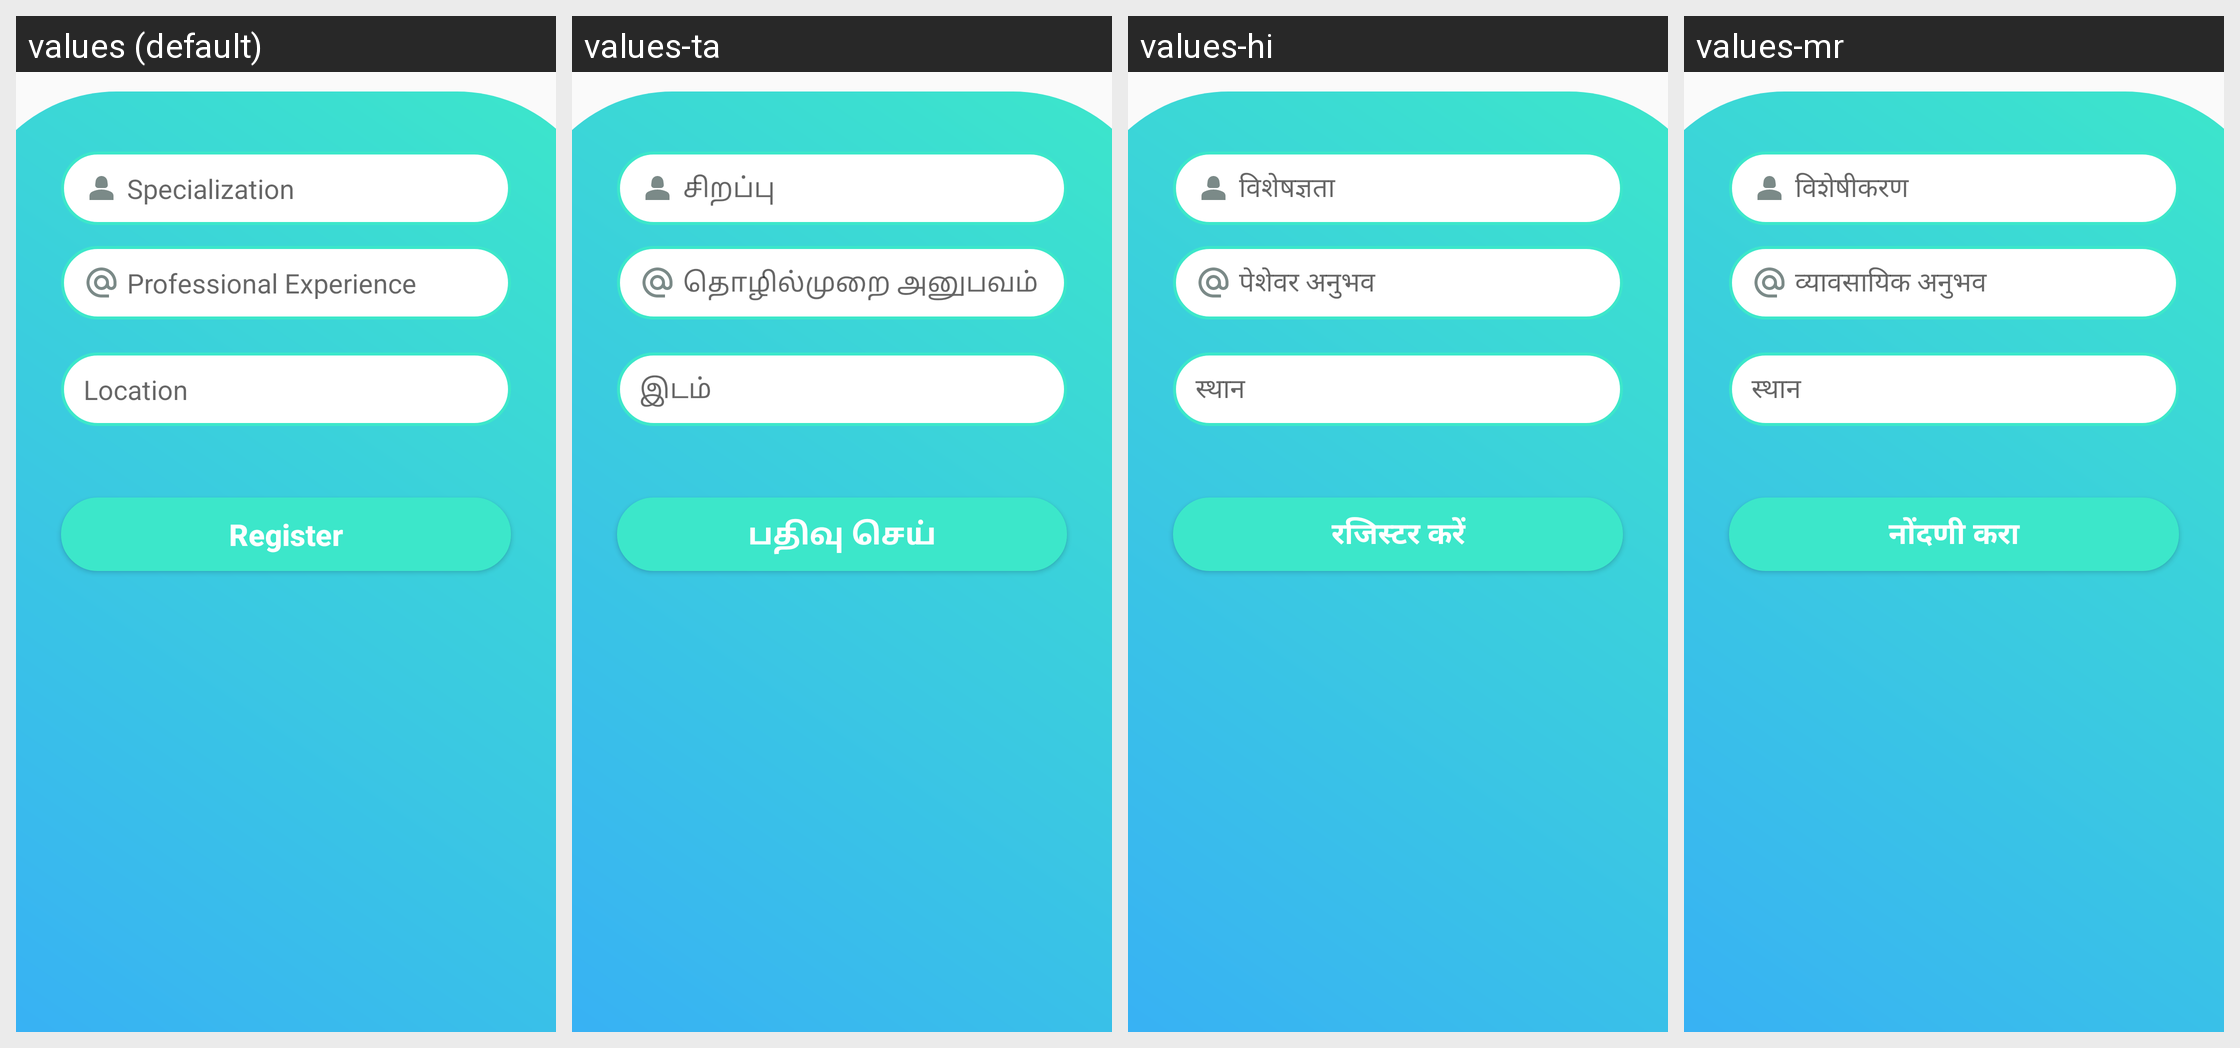

Here is an Android app screen in its default locale and in the app's own translations. Write out the translated-string differences for the strings that appear on this screen.
Android screen res/layout/doctor_registration_2.xml rendered under 4 locales, left to right: values (default), values-ta, values-hi, values-mr. Device: Nexus 5 (rendered at 1080×1920; each locale shown at half size, 540×960, under a caption strip naming it); theme Theme.AppCompat.Light.NoActionBar.
Strings drawn on this screen, with the default value and each locale's value (text and hints the layout hard-codes, and strings that could not be matched under every locale, appear in the picture but are not listed):

specialization_hint
  values: Specialization
  values-ta: சிறப்பு
  values-hi: विशेषज्ञता
  values-mr: विशेषीकरण

professional_exp_hint
  values: Professional Experience
  values-ta: தொழில்முறை அனுபவம்
  values-hi: पेशेवर अनुभव
  values-mr: व्यावसायिक अनुभव

location_hint
  values: Location
  values-ta: இடம்
  values-hi: स्थान
  values-mr: स्थान

register_button
  values: Register
  values-ta: பதிவு செய்
  values-hi: रजिस्टर करें
  values-mr: नोंदणी करा
